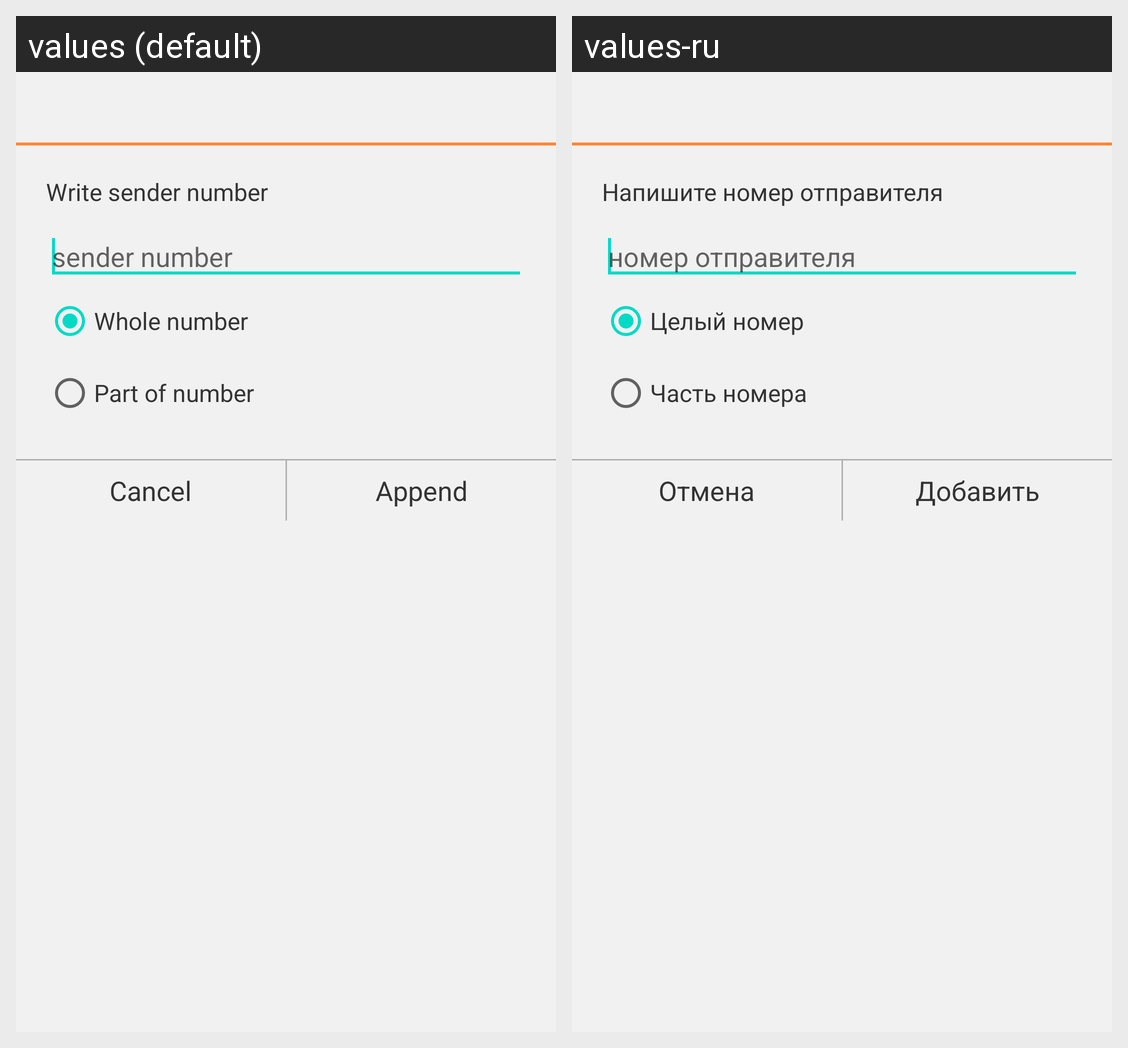

Locale-by-locale string values for the Android screen shown in this grid:
Android screen res/layout/manual_add_contact.xml rendered under 2 locales, left to right: values (default), values-ru. Device: Nexus 5 (rendered at 1080×1920; each locale shown at half size, 540×960, under a caption strip naming it); theme Theme.MaterialComponents.DayNight.NoActionBar.
Strings drawn on this screen, with the default value and each locale's value (text and hints the layout hard-codes, and strings that could not be matched under every locale, appear in the picture but are not listed):

write_sender_number
  values: Write sender number
  values-ru: Напишите номер отправителя

txt_sender_number
  values: sender number
  values-ru: номер отправителя

rbtn_full_sender
  values: Whole number
  values-ru: Целый номер

rbtn_part_of_sender
  values: Part of number
  values-ru: Часть номера

btn_cancel
  values: Cancel
  values-ru: Отмена

btn_append
  values: Append
  values-ru: Добавить
